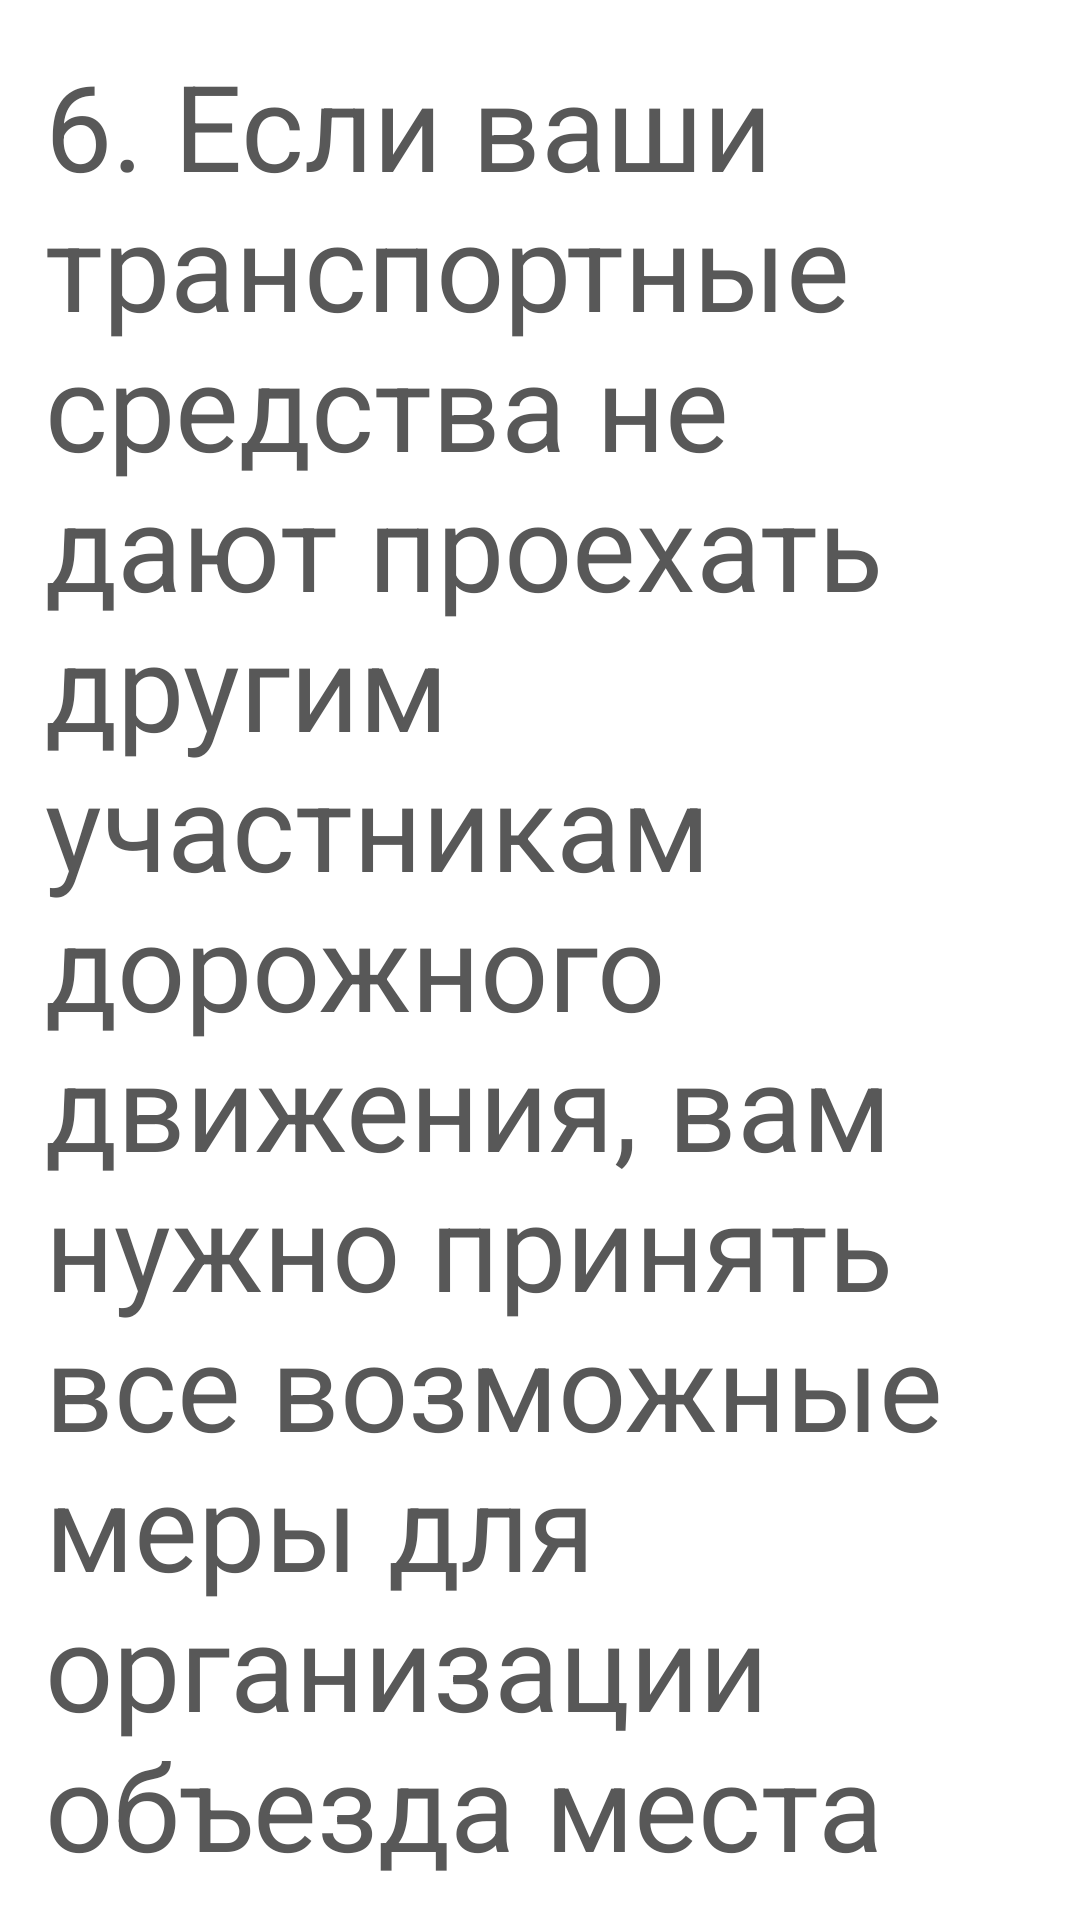

Reconstruct the res/layout file that produces this screen, plus the resources it refers to.
<!-- AndroidManifest.xml: application theme Theme.Design.NoActionBar -->
<!-- res/layout/caraccident_05.xml -->
<?xml version="1.0" encoding="utf-8"?>
<ScrollView xmlns:android="http://schemas.android.com/apk/res/android"
    xmlns:tools="http://schemas.android.com/tools"
    android:layout_width="match_parent"
    android:layout_height="match_parent"
    android:background="@color/white"
    tools:context=".fragments.Earthquake_01">

    <FrameLayout
        android:layout_width="match_parent"
        android:layout_height="match_parent">

        <TextView
            android:layout_width="match_parent"
            android:layout_height="match_parent"
            android:layout_gravity="center_horizontal"
            android:layout_margin="15dp"
            android:gravity="center_horizontal"
            android:text="6. Если ваши транспортные средства не дают проехать другим участникам дорожного движения, вам нужно принять все возможные меры для организации объезда места происшествия, в том числе убрать ТС с проезжей части "
            android:textAlignment="viewStart"
            android:textColor="#585858"
            android:textSize="40dp"
            tools:ignore="RtlCompat" />
    </FrameLayout>
</ScrollView>
<!-- resources referenced by this layout -->
<resources>

  <!-- not gathered from this repository: default colours our renderer supplied (Android Studio template values) -->
  <color name="white">#FFFFFFFF</color>
</resources>
